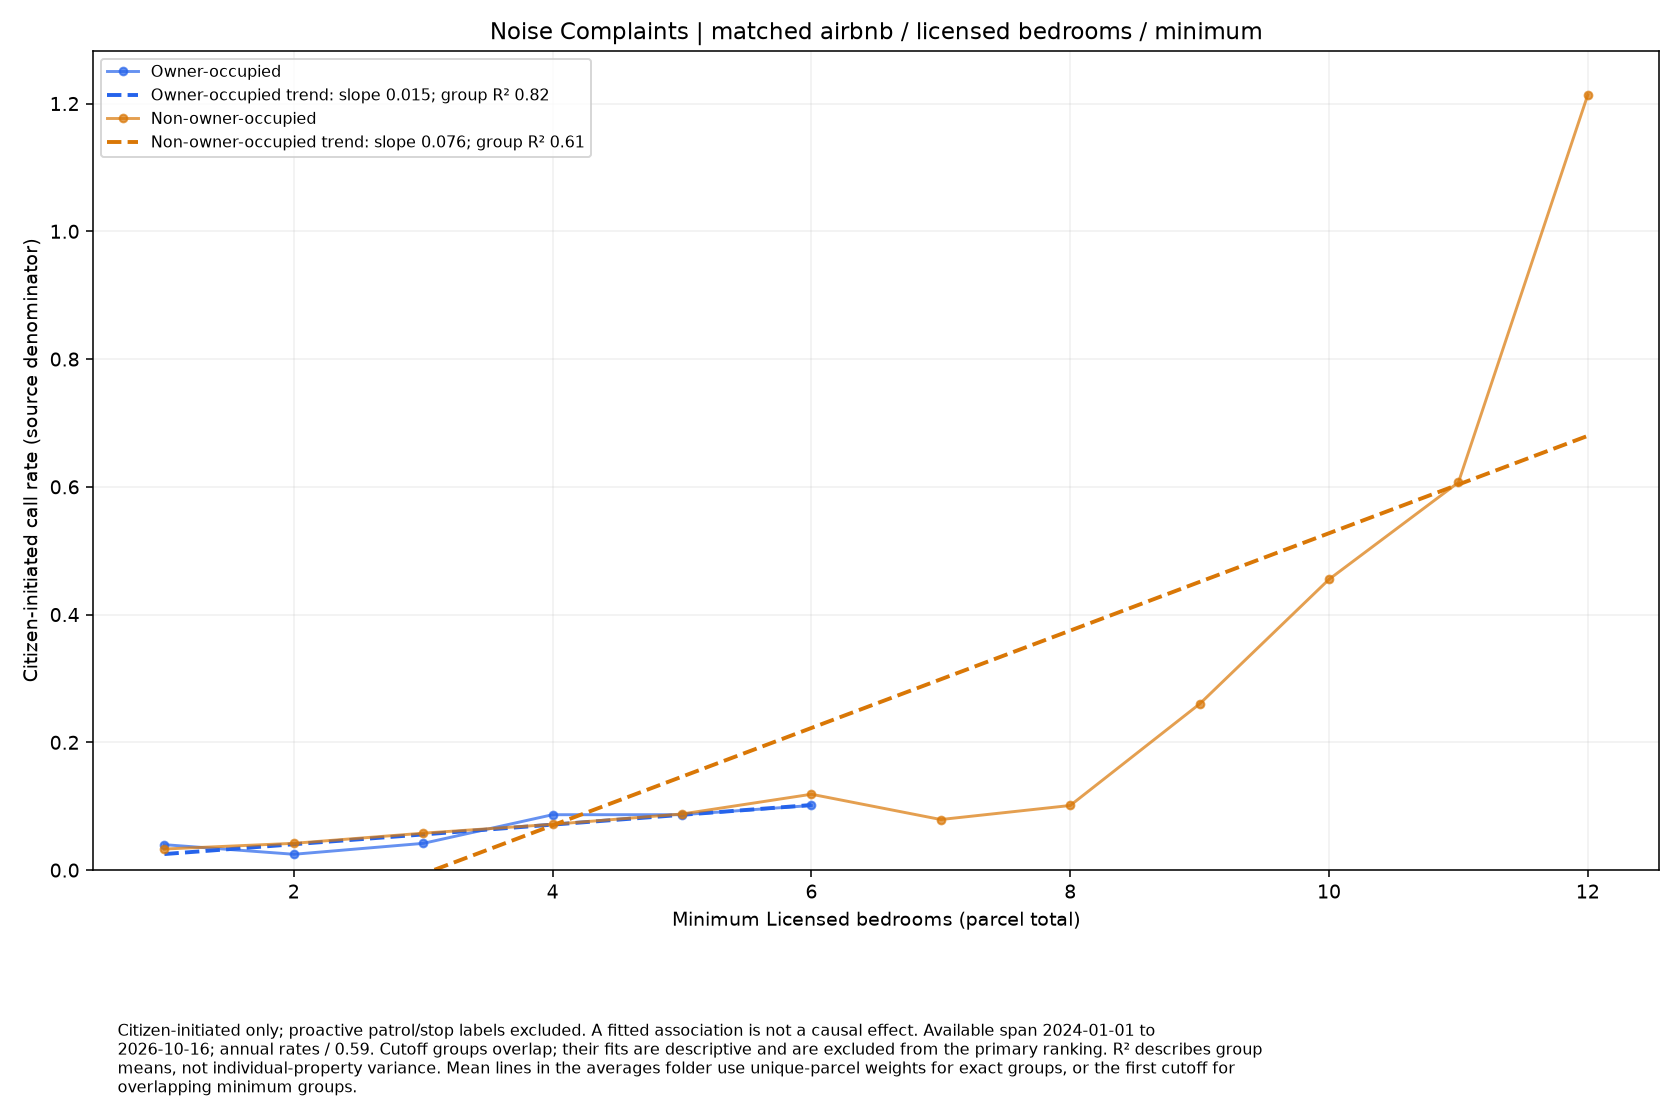

Source data for this figure (header and first rows):
series, size, rate, parcels
Owner-occupied, 1.0, 0.0398, 61
Owner-occupied, 2.0, 0.02477, 49
Owner-occupied, 3.0, 0.04186, 29
Owner-occupied, 4.0, 0.0867, 14
Owner-occupied, 5.0, 0.0867, 7
Owner-occupied, 6.0, 0.1012, 6
Non-owner-occupied, 1.0, 0.033, 423
Non-owner-occupied, 2.0, 0.04192, 333
Non-owner-occupied, 3.0, 0.0578, 210
Non-owner-occupied, 4.0, 0.07165, 144
Non-owner-occupied, 5.0, 0.08785, 76
Non-owner-occupied, 6.0, 0.1187, 46
Non-owner-occupied, 7.0, 0.07916, 23
Non-owner-occupied, 8.0, 0.1012, 18
Non-owner-occupied, 9.0, 0.2601, 7
Non-owner-occupied, 10.0, 0.4552, 4
Non-owner-occupied, 11.0, 0.6069, 2
Non-owner-occupied, 12.0, 1.214, 1
